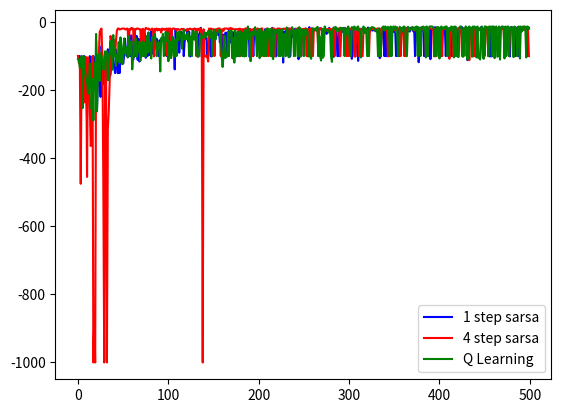

This chart was generated by the following Python code:
import numpy as np
import matplotlib.pyplot as plt


class CliffWalkEnv:
    def __init__(self, n_rows=4, n_cols=12):
        self.n_rows = n_rows
        self.n_cols = n_cols
        self.x = 0
        self.y = n_rows - 1
        self.change = [ [ 0, -1 ], [ 0, 1 ], [ -1, 0 ], [ 1, 0 ] ]

    @property
    def state(self):
        return self.y * self.n_cols + self.x

    def step(self, action):
        self.x = min(self.n_cols - 1, max(0, self.x + self.change[ action ][ 0 ]))
        self.y = min(self.n_rows - 1, max(0, self.y + self.change[ action ][ 1 ]))
        reward = -1
        done = False
        if self.y == self.n_rows - 1 and self.x:
            done = True
            if self.x != self.n_cols - 1:
                reward = -100
        return self.state, reward, done

    def reset(self):
        self.x = 0
        self.y = self.n_rows - 1
        return self.state


class Agent:
    def __init__(self, alpha, gamma, n_rows=4, n_cols=12, n_action=4):
        self.q_table = np.zeros((n_rows * n_cols, n_action))
        self.alpha = alpha
        self.gamma = gamma

    def take_action(self, state, t):
        return np.random.choice(self.q_table.shape[ 1 ]) \
            if np.random.rand() < 0.5 / (t + 1) \
            else self.q_table[ state ].argmax()

    def update(self, *args, **kwargs):
        raise NotImplementedError

    def train(self, *args, **kwargs):
        raise NotImplementedError


class Sarsa(Agent):
    def __init__(self, alpha, gamma, n_rows=4, n_cols=12, n_action=4):
        super().__init__(alpha, gamma, n_rows, n_cols, n_action)

    def update(self, state, action, reward, new_state, new_action):
        td_err = reward + self.gamma * self.q_table[ new_state, new_action ] - self.q_table[ state, action ]
        self.q_table[ state, action ] += self.alpha * td_err

    def train(self, env, epoches=100, max_iter=1000, debug=True):
        reward_history = [ ]
        for i in range(epoches):
            reward_sum = 0
            t = 0
            state = env.reset()
            action = self.take_action(state, t)
            done = False
            while not done and t < max_iter:
                t += 1
                new_state, reward, done = env.step(action)
                new_action = self.take_action(new_state, t)
                self.update(state, action, reward, new_state, new_action)
                state, action = new_state, new_action
                reward_sum += reward
            reward_history.append(reward_sum)
            if debug and (i + 1) % 10 == 0:
                print(f"Epoch {i + 1}/{epoches}\tReward Sum: {reward_sum}")
        return reward_history


class NStepSarsa(Agent):
    def __init__(self, alpha, gamma, n_steps=5, n_rows=4, n_cols=12, n_action=4):
        super().__init__(alpha, gamma, n_rows, n_cols, n_action)
        self.n_steps = n_steps
        self.states = [ ]
        self.actions = [ ]
        self.rewards = [ ]

    def update(self, state, action, reward, new_state, new_action, done):
        self.states.append(state)
        self.actions.append(action)
        self.rewards.append(reward)
        if len(self.states) == self.n_steps:
            G = self.q_table[ new_state, new_action ]
            for i in range(self.n_steps - 1, 0, -1):
                G = self.gamma * G + self.rewards[ i ]
                if done:
                    s = self.states[ i ]
                    a = self.actions[ i ]
                    self.q_table[ s, a ] += self.alpha * (G - self.q_table[ s, a ])
            s = self.states.pop(0)
            a = self.actions.pop(0)
            self.rewards.pop(0)
            self.q_table[ s, a ] += self.alpha * (G - self.q_table[ s, a ])
        if done:
            self.states = [ ]
            self.actions = [ ]
            self.rewards = [ ]

    def train(self, env, epoches=100, max_iter=1000, debug=True):
        reward_history = [ ]
        for i in range(epoches):
            reward_sum = 0
            t = 0
            state = env.reset()
            action = self.take_action(state, t)
            done = False
            while not done and t < max_iter:
                t += 1
                new_state, reward, done = env.step(action)
                new_action = self.take_action(new_state, t)
                self.update(state, action, reward,
                            new_state, new_action, done)
                state, action = new_state, new_action
                reward_sum += reward
            reward_history.append(reward_sum)
            if debug and (i + 1) % 10 == 0:
                print(f"Epoch {i + 1}/{epoches}\tReward Sum: {reward_sum}")
        return reward_history


class QLearning(Agent):
    def __init__(self, alpha, gamma, n_rows=4, n_cols=12, n_action=4):
        super().__init__(alpha, gamma, n_rows, n_cols, n_action)

    def update(self, state, action, reward, new_state):
        td_err = reward + self.gamma * self.q_table[ new_state ].max() - self.q_table[ state, action ]
        self.q_table[ state, action ] += self.alpha * td_err

    def train(self, env, epoches=100, max_iter=1000, debug=True):
        reward_history = [ ]
        for i in range(epoches):
            reward_sum = 0
            t = 0
            state = env.reset()
            done = False
            while not done and t < max_iter:
                action = self.take_action(state, t)
                next_state, reward, done = env.step(action)
                reward_sum += reward
                self.update(state, action, reward, next_state)
                state = next_state
                t += 1
            reward_history.append(reward_sum)
            if debug and (i + 1) % 10 == 0:
                print(f"Epoch {i + 1}/{epoches}\tReward Sum: {reward_sum}")
        return reward_history


def best_act(agent, state):
    q_max = np.max(agent.q_table[ state ])
    a = [ 0 for _ in range(agent.q_table.shape[ 1 ]) ]
    for i in range(agent.q_table.shape[ 1 ]):
        if agent.q_table[ state, i ] == q_max:
            a[ i ] = 1
    return a


def print_agent(agent, env, action_meaning, disaster, end):
    for i in range(env.n_rows):
        for j in range(env.n_cols):
            if (i * env.n_cols + j) in disaster:
                print('****', end=' ')
            elif (i * env.n_cols + j) in end:
                print('EEEE', end=' ')
            else:
                a = best_act(agent, i * env.n_cols + j)
                pi_str = ''
                for k in range(len(action_meaning)):
                    pi_str += action_meaning[ k ] if a[ k ] > 0 else '-'
                print(pi_str, end=' ')
        print()


if __name__ == '__main__':
    alpha = 1e-1
    gamma = 9e-1
    epoches = 500
    n_steps = 4
    env = CliffWalkEnv()
    sarsa = Sarsa(alpha, gamma)
    n_step_sarsa = NStepSarsa(alpha, gamma, n_steps=n_steps)
    qlearning = QLearning(alpha, gamma)

    one_step_rewards = sarsa.train(env, epoches=epoches, debug=False)
    n_steps_rewards = n_step_sarsa.train(env, epoches=epoches, debug=False)
    q_learn_rewards = qlearning.train(env, epoches=epoches, debug=False)
    plt.plot(one_step_rewards, color='blue', label='1 step sarsa')
    plt.plot(n_steps_rewards, color='red', label=f'{n_steps} step sarsa')
    plt.plot(q_learn_rewards, color='green', label='Q Learning')
    plt.legend()
    plt.show()

    action_meaning = [ '^', 'v', '<', '>' ]
    disaster = [ i for i in range((env.n_rows - 1) * env.n_cols + 1, env.n_rows * env.n_cols - 1) ]
    end = [ env.n_rows * env.n_cols - 1 ]
    print('sarsa')
    print_agent(sarsa, env, action_meaning, disaster, end)
    print('n_step sarsa')
    print_agent(n_step_sarsa, env, action_meaning, disaster, end)
    print('q-learning')
    print_agent(qlearning, env, action_meaning, disaster, end)
